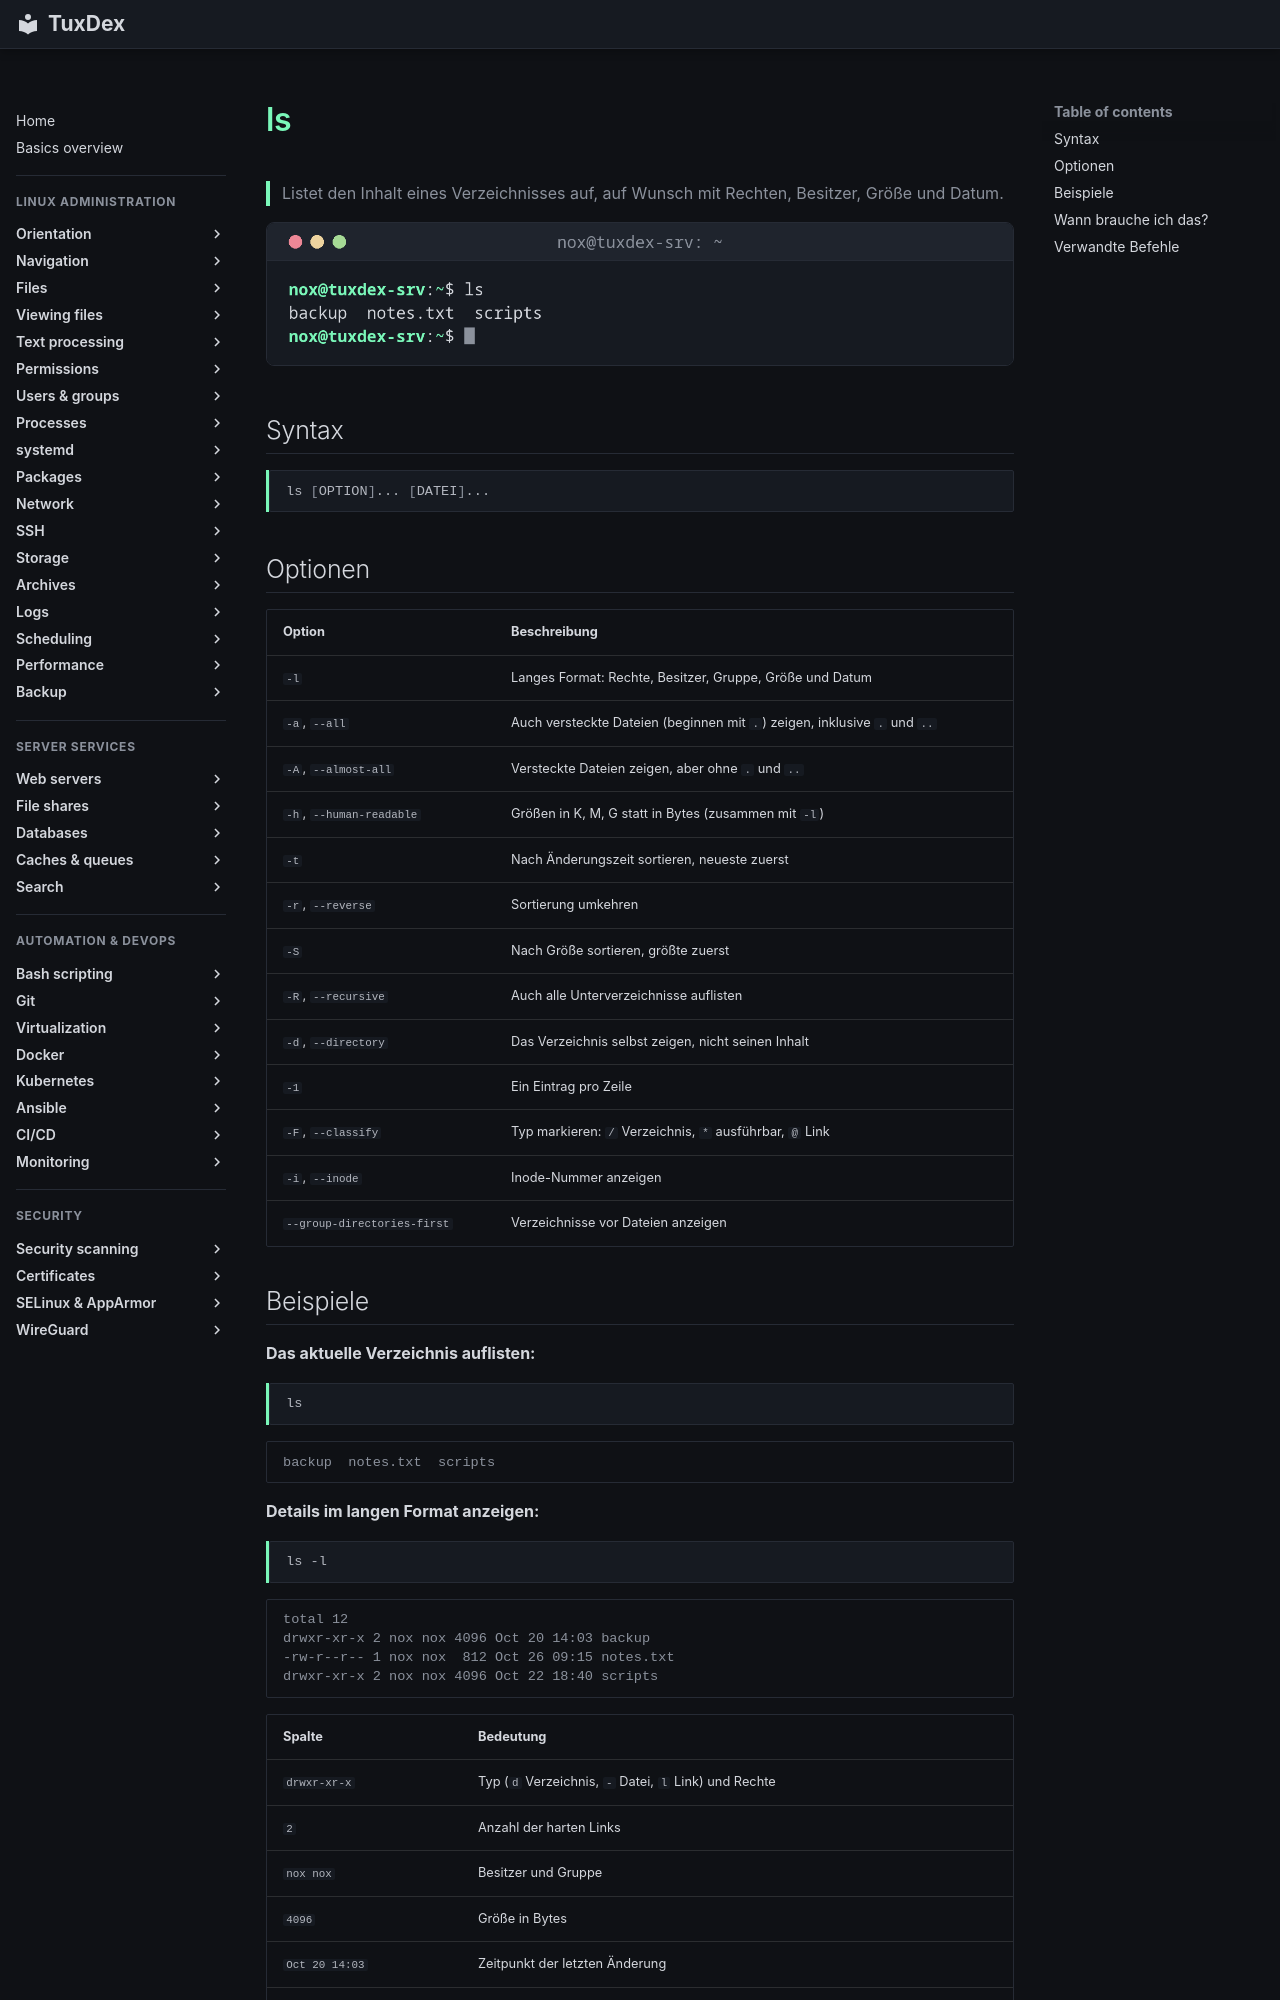

repository: Noxisan/tuxcodex · page: 02-navigation/ls.de/index.html · generator: mkdocs

# ls

> Listet den Inhalt eines Verzeichnisses auf, auf Wunsch mit Rechten, Besitzer, Größe und Datum.

![ls output](../assets/screenshots/02-navigation/ls.png)

## Syntax

```bash
ls [OPTION]... [DATEI]...
```

## Optionen

| Option | Beschreibung |
|--------|--------------|
| `-l` | Langes Format: Rechte, Besitzer, Gruppe, Größe und Datum |
| `-a`, `--all` | Auch versteckte Dateien (beginnen mit `.`) zeigen, inklusive `.` und `..` |
| `-A`, `--almost-all` | Versteckte Dateien zeigen, aber ohne `.` und `..` |
| `-h`, `--human-readable` | Größen in K, M, G statt in Bytes (zusammen mit `-l`) |
| `-t` | Nach Änderungszeit sortieren, neueste zuerst |
| `-r`, `--reverse` | Sortierung umkehren |
| `-S` | Nach Größe sortieren, größte zuerst |
| `-R`, `--recursive` | Auch alle Unterverzeichnisse auflisten |
| `-d`, `--directory` | Das Verzeichnis selbst zeigen, nicht seinen Inhalt |
| `-1` | Ein Eintrag pro Zeile |
| `-F`, `--classify` | Typ markieren: `/` Verzeichnis, `*` ausführbar, `@` Link |
| `-i`, `--inode` | Inode-Nummer anzeigen |
| `--group-directories-first` | Verzeichnisse vor Dateien anzeigen |
